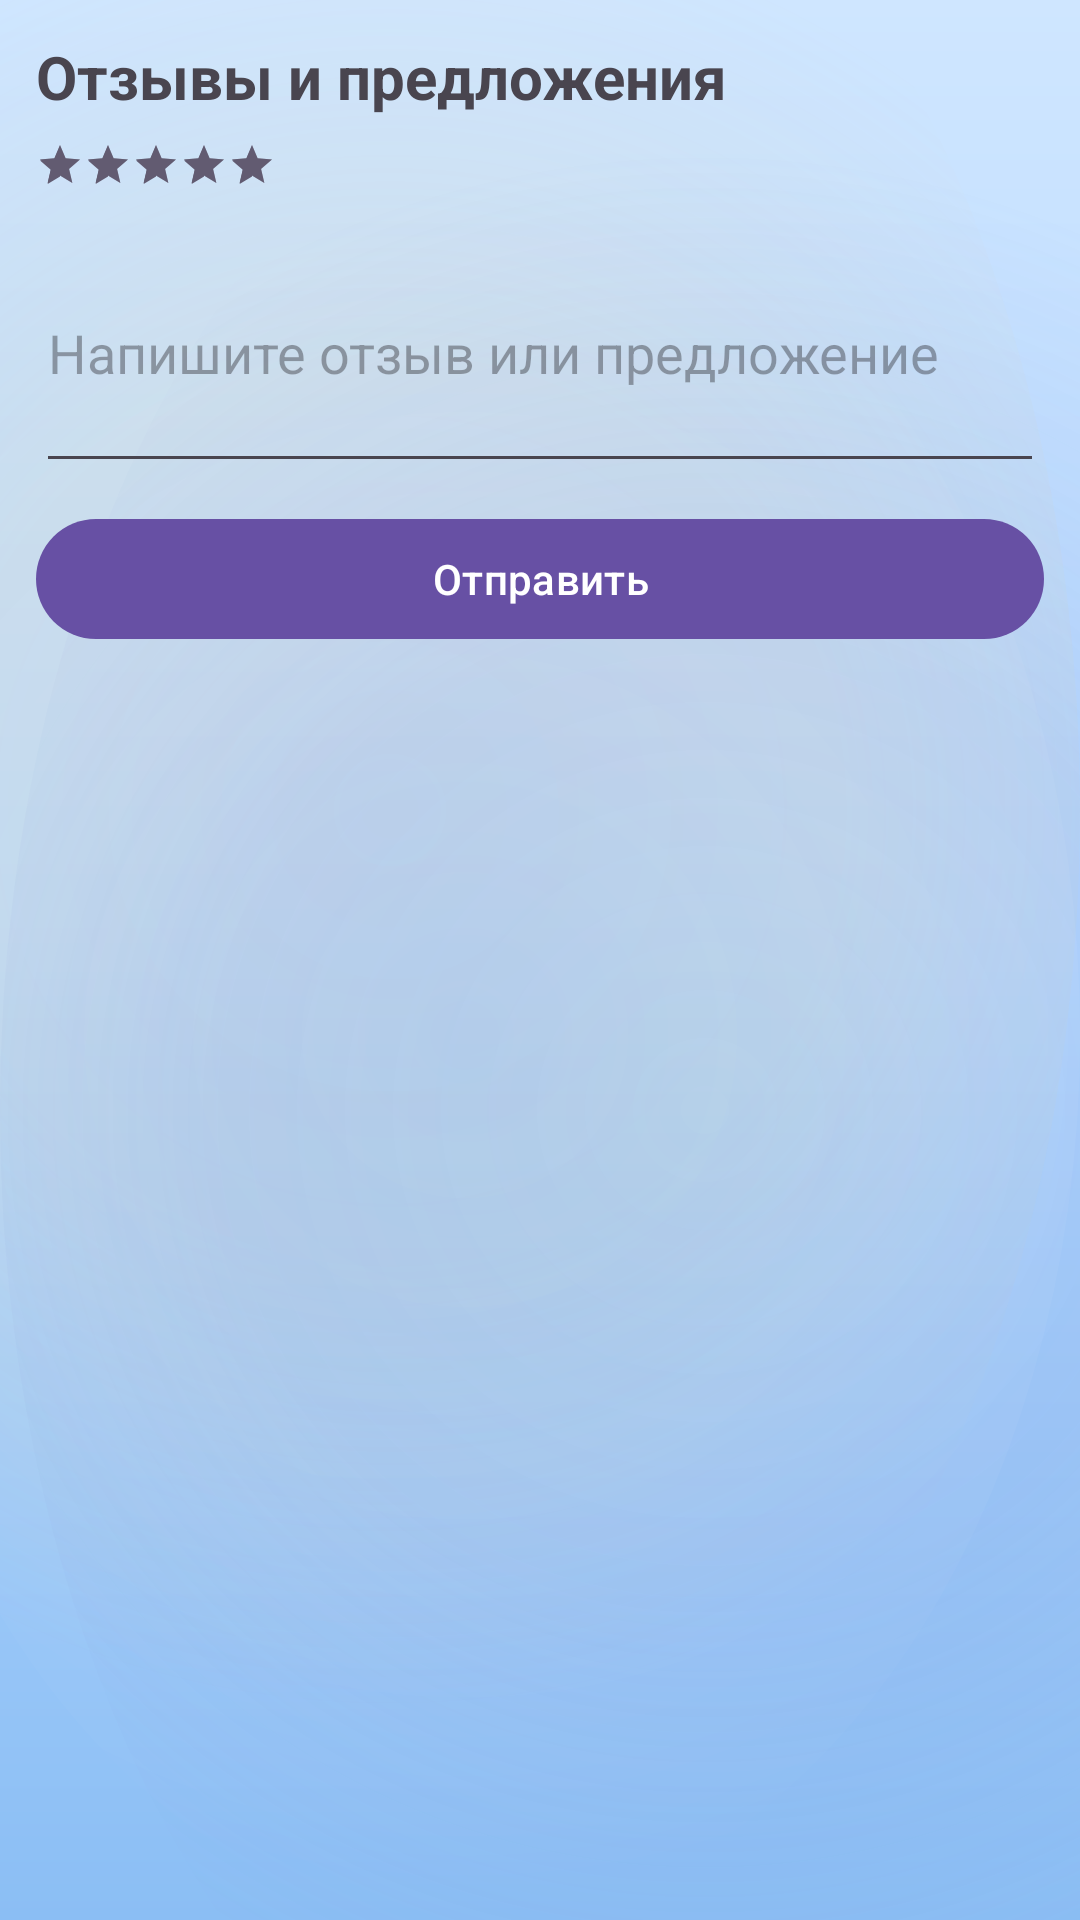

Write the Android layout XML for this screen, with the resource values it uses.
<!-- AndroidManifest.xml: application theme Theme.KillMePlease -->
<!-- res/layout/activity_reviews.xml -->
<?xml version="1.0" encoding="utf-8"?>
<LinearLayout xmlns:android="http://schemas.android.com/apk/res/android"
    android:layout_width="match_parent"
    android:layout_height="match_parent"
    android:orientation="vertical"
    android:padding="12dp">

    <TextView
        android:layout_width="wrap_content"
        android:layout_height="wrap_content"
        android:text="Отзывы и предложения"
        android:textSize="20sp"
        android:textStyle="bold" />

    <LinearLayout
        android:id="@+id/review_form"
        android:layout_width="match_parent"
        android:layout_height="wrap_content"
        android:orientation="vertical">

        <RatingBar
            android:id="@+id/rating_input"
            style="?android:attr/ratingBarStyleSmall"
            android:layout_width="wrap_content"
            android:layout_height="wrap_content"
            android:layout_marginTop="8dp"
            android:numStars="5"
            android:rating="5"
            android:stepSize="1" />

        <EditText
            android:id="@+id/review_input"
            android:layout_width="match_parent"
            android:layout_height="wrap_content"
            android:layout_marginTop="8dp"
            android:hint="Напишите отзыв или предложение"
            android:minHeight="90dp" />

        <com.google.android.material.button.MaterialButton
            android:id="@+id/btn_send_review"
            android:layout_width="match_parent"
            android:layout_height="wrap_content"
            android:layout_marginTop="8dp"
            android:text="Отправить" />
    </LinearLayout>

    <ListView
        android:id="@+id/list_reviews"
        android:layout_width="match_parent"
        android:layout_height="0dp"
        android:layout_marginTop="10dp"
        android:layout_weight="1" />

</LinearLayout>
<!-- resources referenced by this layout -->
<resources>
  <style name="Theme.KillMePlease" parent="Base.Theme.KillMePlease" />
  <style name="Base.Theme.KillMePlease" parent="Theme.Material3.DayNight.NoActionBar">
          
          
          <item name="android:windowBackground">@drawable/bg_space_light</item>
          <item name="km_spaceBackground">@drawable/bg_space_light</item>
          <item name="km_surfaceCard">@color/surface_glass</item>
          <item name="km_textPrimary">@color/text_primary</item>
          <item name="km_textSecondary">@color/text_secondary</item>
          <item name="km_orbitLine">@color/orbit_line</item>
          <item name="km_accentPrimary">@color/accent_primary</item>
          <item name="km_accentSecondary">@color/accent_secondary</item>
          <item name="android:windowAnimationStyle">@style/AppWindowAnimation</item>
      </style>
  <!-- drawable bg_space_light (drawable) -->
  <?xml version="1.0" encoding="utf-8"?>
  <layer-list xmlns:android="http://schemas.android.com/apk/res/android">
      
      <item>
          <shape>
              <gradient
                  android:angle="305"
                  android:startColor="#CFE6FF"
                  android:centerColor="#B3D7FF"
                  android:endColor="#8BBEF4"
                  android:type="linear" />
          </shape>
      </item>
  
      
      <item android:top="-100dp" android:left="-100dp">
          <shape android:shape="oval">
              <gradient
                  android:centerColor="#22FFD47A"
                  android:endColor="#00FFFFFF"
                  android:startColor="#1EFFB95F"
                  android:type="radial"
                  android:gradientRadius="300dp" />
          </shape>
      </item>
  
      
      <item android:right="-110dp" android:bottom="-100dp">
          <shape android:shape="oval">
              <gradient
                  android:centerColor="#207A8ED8"
                  android:endColor="#00FFFFFF"
                  android:startColor="#166788C7"
                  android:type="radial"
                  android:gradientRadius="320dp" />
          </shape>
      </item>
  
      
      <item android:left="-50dp" android:top="50dp">
          <shape android:shape="oval">
              <gradient
                  android:centerColor="#16FFFFFF"
                  android:endColor="#00FFFFFF"
                  android:startColor="#12C0E3FF"
                  android:type="radial"
                  android:gradientRadius="290dp" />
          </shape>
      </item>
  
      
  </layer-list>
  <color name="surface_glass">#FFFFFF</color>
  <color name="text_primary">#1B1E2B</color>
  <color name="text_secondary">#3C425B</color>
  <color name="orbit_line">#80FFFFFF</color>
  <color name="accent_primary">#FF8F00</color>
  <color name="accent_secondary">#7C4DFF</color>
  <style name="AppWindowAnimation">
          <item name="android:activityOpenEnterAnimation">@anim/screen_enter</item>
          <item name="android:activityOpenExitAnimation">@anim/screen_exit</item>
          <item name="android:activityCloseEnterAnimation">@anim/screen_pop_enter</item>
          <item name="android:activityCloseExitAnimation">@anim/screen_pop_exit</item>
      </style>
</resources>
